Dataset: roi_masks (GitHub, Edgar-Del/brain_watermark). Classes: glioma, meningioma, no tumor, pituitary tumor.

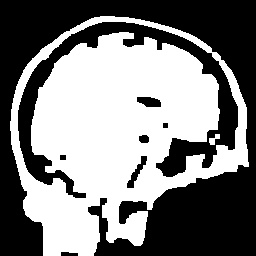
Label: pituitary tumor

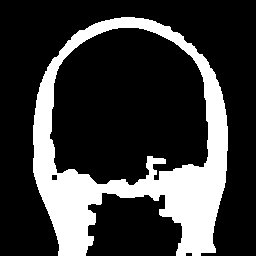
Label: pituitary tumor

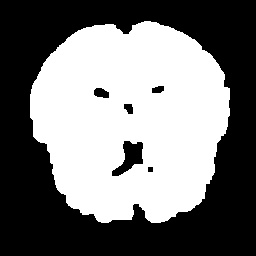
Label: no tumor

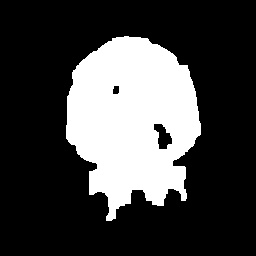
Label: glioma

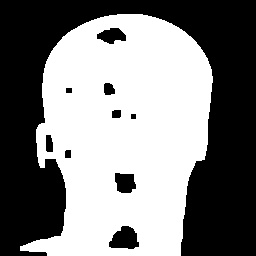
Label: meningioma

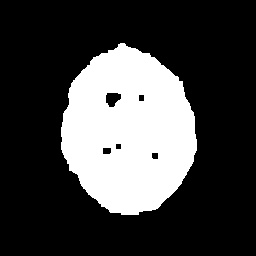
Label: glioma
